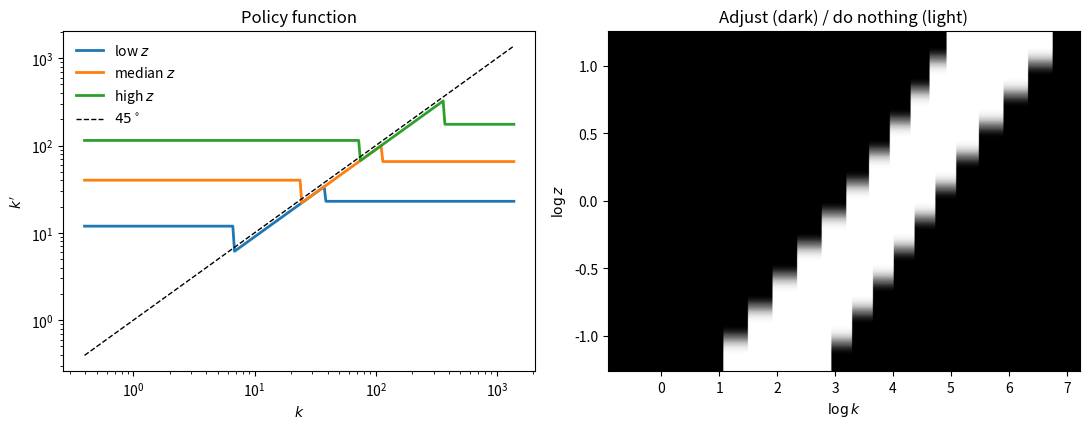

The matplotlib source for this figure:
"""
Problem Set 5, Question 3 -- solution code.

A firm faces nonconvex costs of adjusting its capital stock:

    V(k,z)   = max{ V_n(k,z), V_a(k,z) }
    V_n(k,z) = pi(k,z) + beta E[ V((1-delta)k, z') | z ]                 (do nothing)
    V_a(k,z) = max_k' { (1-f) pi(k,z) - c(k',k) + beta E[ V(k',z') | z ] }  (adjust)

with pi(k,z) = z k^nu, log z' = rho log z + sigma eps', and

    c(k',k) = i        if i >= 0        (buy at 1)
            = p_s i    if i  < 0        (sell at p_s < 1, so selling is lossy)

where i = k' - (1-delta)k. The fixed cost f is a fraction of the profit flow.

Solve it, look at the policy, simulate a panel, and compare the four facts of
Lecture 9 §3 with what the model produces.

Run:  python Problem_Set_5_Q3.py        (about a minute)
"""

import numpy as np
from scipy.stats import norm
import matplotlib

matplotlib.use("Agg")
import matplotlib.pyplot as plt

# ----------------------------------------------------------------------
# Parameters -- annual, plant level
# ----------------------------------------------------------------------
BETA, DELTA, NU = 0.96, 0.10, 0.60
RHO, SIGMA = 0.70, 0.30          # idiosyncratic productivity: persistent and large
F_COST, P_SELL = 0.05, 0.95      # fixed cost as a share of profit; resale price

N_K, N_Z = 250, 11


def tauchen(rho, sigma, n, m=3.0):
    sd = sigma / np.sqrt(1 - rho**2)
    z = np.linspace(-m * sd, m * sd, n)
    w = z[1] - z[0]
    P = np.zeros((n, n))
    for i in range(n):
        for j in range(n):
            if j == 0:
                P[i, j] = norm.cdf((z[0] - rho * z[i] + w / 2) / sigma)
            elif j == n - 1:
                P[i, j] = 1 - norm.cdf((z[-1] - rho * z[i] - w / 2) / sigma)
            else:
                P[i, j] = norm.cdf((z[j] - rho * z[i] + w / 2) / sigma) - norm.cdf(
                    (z[j] - rho * z[i] - w / 2) / sigma
                )
    return np.exp(z), P


Z, P = tauchen(RHO, SIGMA, N_Z)

# Centre the capital grid on the frictionless target, nu z k^(nu-1) = r + delta,
# and leave room on both sides for the inaction region to sit inside the grid.
R_RATE = 1 / BETA - 1
KSTAR = (NU * Z / (R_RATE + DELTA)) ** (1 / (1 - NU))
K = np.exp(np.linspace(np.log(KSTAR.min() * 0.25), np.log(KSTAR.max() * 1.6), N_K))
PI = Z[None, :] * K[:, None] ** NU

# cost of moving from k to k', for every (k, k') pair
_KOLD = (1 - DELTA) * K[:, None]
_GAP = K[None, :] - _KOLD
COST = np.where(_GAP >= 0, _GAP, P_SELL * _GAP)


def solve(f=F_COST, cost=COST, tol=1e-8, maxit=3000):
    """Value function iteration with a discrete adjust / do-nothing choice."""
    V = PI / (1 - BETA)
    for it in range(maxit):
        EV = V @ P.T
        Va = np.empty_like(V)
        idx = np.empty(V.shape, dtype=int)
        for iz in range(N_Z):
            M = -cost + BETA * EV[None, :, iz]        # (k, k') payoff net of profit
            idx[:, iz] = M.argmax(axis=1)
            Va[:, iz] = PI[:, iz] * (1 - f) + M[np.arange(N_K), idx[:, iz]]
        Vn = np.empty_like(V)
        for iz in range(N_Z):
            Vn[:, iz] = PI[:, iz] + BETA * np.interp((1 - DELTA) * K, K, EV[:, iz])
        Vnew = np.maximum(Va, Vn)
        gap = np.max(np.abs(Vnew - V))
        V = Vnew
        if gap < tol:
            break
    adjust = Va > Vn
    kpol = np.where(adjust, K[idx], (1 - DELTA) * K[:, None])
    return V, adjust, kpol, it + 1, gap


def simulate(kpol, T=400, N=6000, burn=100, seed=1):
    """Panel of firms; returns the matrix of investment rates i/k."""
    rng = np.random.default_rng(seed)
    cum = P.cumsum(axis=1)
    iz = rng.integers(0, N_Z, N)
    k = np.full(N, K[N_K // 2], dtype=float)
    out = np.empty((T - burn, N))
    for t in range(T):
        kn = np.empty(N)
        for j in range(N_Z):                          # one interp call per z state
            m = iz == j
            if m.any():
                kn[m] = np.interp(k[m], K, kpol[:, j])
        rate = (kn - (1 - DELTA) * k) / k
        if t >= burn:
            out[t - burn] = rate
        k = kn
        iz = (rng.random(N)[:, None] > cum[iz]).sum(axis=1)
    return out


def facts(R):
    r = R.ravel()
    return dict(
        mean=r.mean() * 100,
        spike=(r > 0.20).mean() * 100,
        inaction=(np.abs(r) < 0.01).mean() * 100,
        negative=(r < 0).mean() * 100,
        serial=np.corrcoef(R[:-1].ravel(), R[1:].ravel())[0, 1],
    )


# ----------------------------------------------------------------------
# (c) Solve, and look at the policy
# ----------------------------------------------------------------------
print("(c) solving...")
V, adjust, kpol, iters, gap = solve()
print(f"    converged in {iters} iterations, final change {gap:.1e}")
print(f"    capital grid [{K[0]:.2f}, {K[-1]:.2f}]")

mid = N_Z // 2
band = np.where(~adjust[:, mid])[0]
if len(band):
    print(f"    at the median z, the firm does nothing for k in "
          f"[{K[band[0]]:.2f}, {K[band[-1]]:.2f}] -- an inaction region "
          f"{K[band[-1]]/K[band[0]]:.1f} times wide")

fig, axes = plt.subplots(1, 2, figsize=(11, 4.4))
for iz, lab in ((2, "low $z$"), (mid, "median $z$"), (N_Z - 3, "high $z$")):
    axes[0].plot(K, kpol[:, iz], lw=2, label=lab)
axes[0].plot(K, K, "k--", lw=1, label="$45^\\circ$")
axes[0].set_xscale("log"); axes[0].set_yscale("log")
axes[0].set_xlabel("$k$"); axes[0].set_ylabel("$k'$")
axes[0].set_title("Policy function")
axes[0].legend(frameon=False)

# where the firm adjusts, in (k, z) space
axes[1].imshow(adjust.T, origin="lower", aspect="auto", cmap="Greys",
               extent=[np.log(K[0]), np.log(K[-1]), np.log(Z[0]), np.log(Z[-1])])
axes[1].set_xlabel("$\\log k$"); axes[1].set_ylabel("$\\log z$")
axes[1].set_title("Adjust (dark) / do nothing (light)")
fig.tight_layout()
fig.savefig("PS5_Q3_policy.png", dpi=150)
print("    wrote PS5_Q3_policy.png")
print()

# ----------------------------------------------------------------------
# (d) Simulate and compare with the facts of Lecture 9 §3
# ----------------------------------------------------------------------
print("(d) simulating a panel...")
R = simulate(kpol)
m = facts(R)
data = dict(mean=12.2, spike=18.0, inaction=8.0, negative=10.0, serial=0.007)
print()
print("                          model     data")
print(f"    mean i/k            {m['mean']:7.1f}%  {data['mean']:7.1f}%")
print(f"    spike, i/k > 20%    {m['spike']:7.1f}%  {data['spike']:7.1f}%")
print(f"    inaction, |i/k|<1%  {m['inaction']:7.1f}%  {data['inaction']:7.1f}%")
print(f"    negative, i/k < 0   {m['negative']:7.1f}%  {data['negative']:7.1f}%")
print(f"    serial correlation  {m['serial']:7.3f}   {data['serial']:7.3f}")
print()
print("    Three of the five come out right in kind and roughly in size: spikes")
print("    exist and are common, negative investment is rare, and the serial")
print("    correlation is essentially zero -- slightly negative, in fact, because a")
print("    firm that has just jumped to its target sits inside the band and will")
print("    not move again for a while. No convex model produces any of the three.")
print()
print("    The inaction rate is the failure, and it is not a near miss: the model")
print("    says four firms in five do nothing in a given year, against one in")
print("    twelve in the data. See part (f).")
print()

# ----------------------------------------------------------------------
# (e) Which parameter controls which moment
# ----------------------------------------------------------------------
print("(e) comparative statics")
print("        f     p_s    mean i/k   spike   inaction   negative   serial")
rows = [(0.01, 0.95), (0.05, 0.95), (0.10, 0.95), (0.05, 0.80), (0.05, 1.00)]
for f, ps in rows:
    cost = np.where(_GAP >= 0, _GAP, ps * _GAP)
    _, _, kp, _, _ = solve(f=f, cost=cost)
    mm = facts(simulate(kp))
    print(f"     {f:.3f}   {ps:.2f}    {mm['mean']:7.1f}%  {mm['spike']:6.1f}% "
          f"{mm['inaction']:9.1f}% {mm['negative']:9.1f}%  {mm['serial']:7.3f}")
print()
print("    The fixed cost f governs INACTION and, through it, the spike rate:")
print("    raising f widens the band, so firms adjust less often and by more when")
print("    they do. The resale price p_s governs NEGATIVE investment: lowering it")
print("    makes disinvestment lossy and pushes the sell trigger further away, so")
print("    fewer firms ever sell. Each parameter has its own moment, which is why")
print("    both nonconvexities are needed -- neither alone matches the asymmetry.")
print()

# ----------------------------------------------------------------------
# (f) Switch the nonconvexities off
# ----------------------------------------------------------------------
print("(f) f = 0 and p_s = 1: the frictionless benchmark")
cost0 = np.where(_GAP >= 0, _GAP, 1.0 * _GAP)
_, adj0, kp0, _, _ = solve(f=0.0, cost=cost0)
m0 = facts(simulate(kp0))
print(f"        inaction {m0['inaction']:.1f}%   spike {m0['spike']:.1f}%   "
      f"negative {m0['negative']:.1f}%   serial {m0['serial']:.3f}")
print(f"        the firm adjusts at {adj0.mean()*100:.0f}% of states")
print()
print("    Inaction disappears completely, as it must: with no fixed cost and no")
print("    resale loss the firm has a target and goes to it every period. The")
print("    nonconvexities are doing all the work, not the shock process.")
print()
print("    Why the inaction rate still misses by a factor of ten. In this model a")
print("    firm either pays the fixed cost and jumps, or does literally nothing.")
print("    Real plants do neither: they undertake small replacement and maintenance")
print("    investment every year, which is why only 8% of plant-years show an")
print("    investment rate inside +/-1%. The repair is to exempt low-level")
print("    investment from the fixed cost -- which is exactly the ingredient Khan")
print("    and Thomas (2008) add, and the reason theirs is the first model")
print("    consistent with the whole cross-sectional distribution rather than")
print("    with its tails.")
